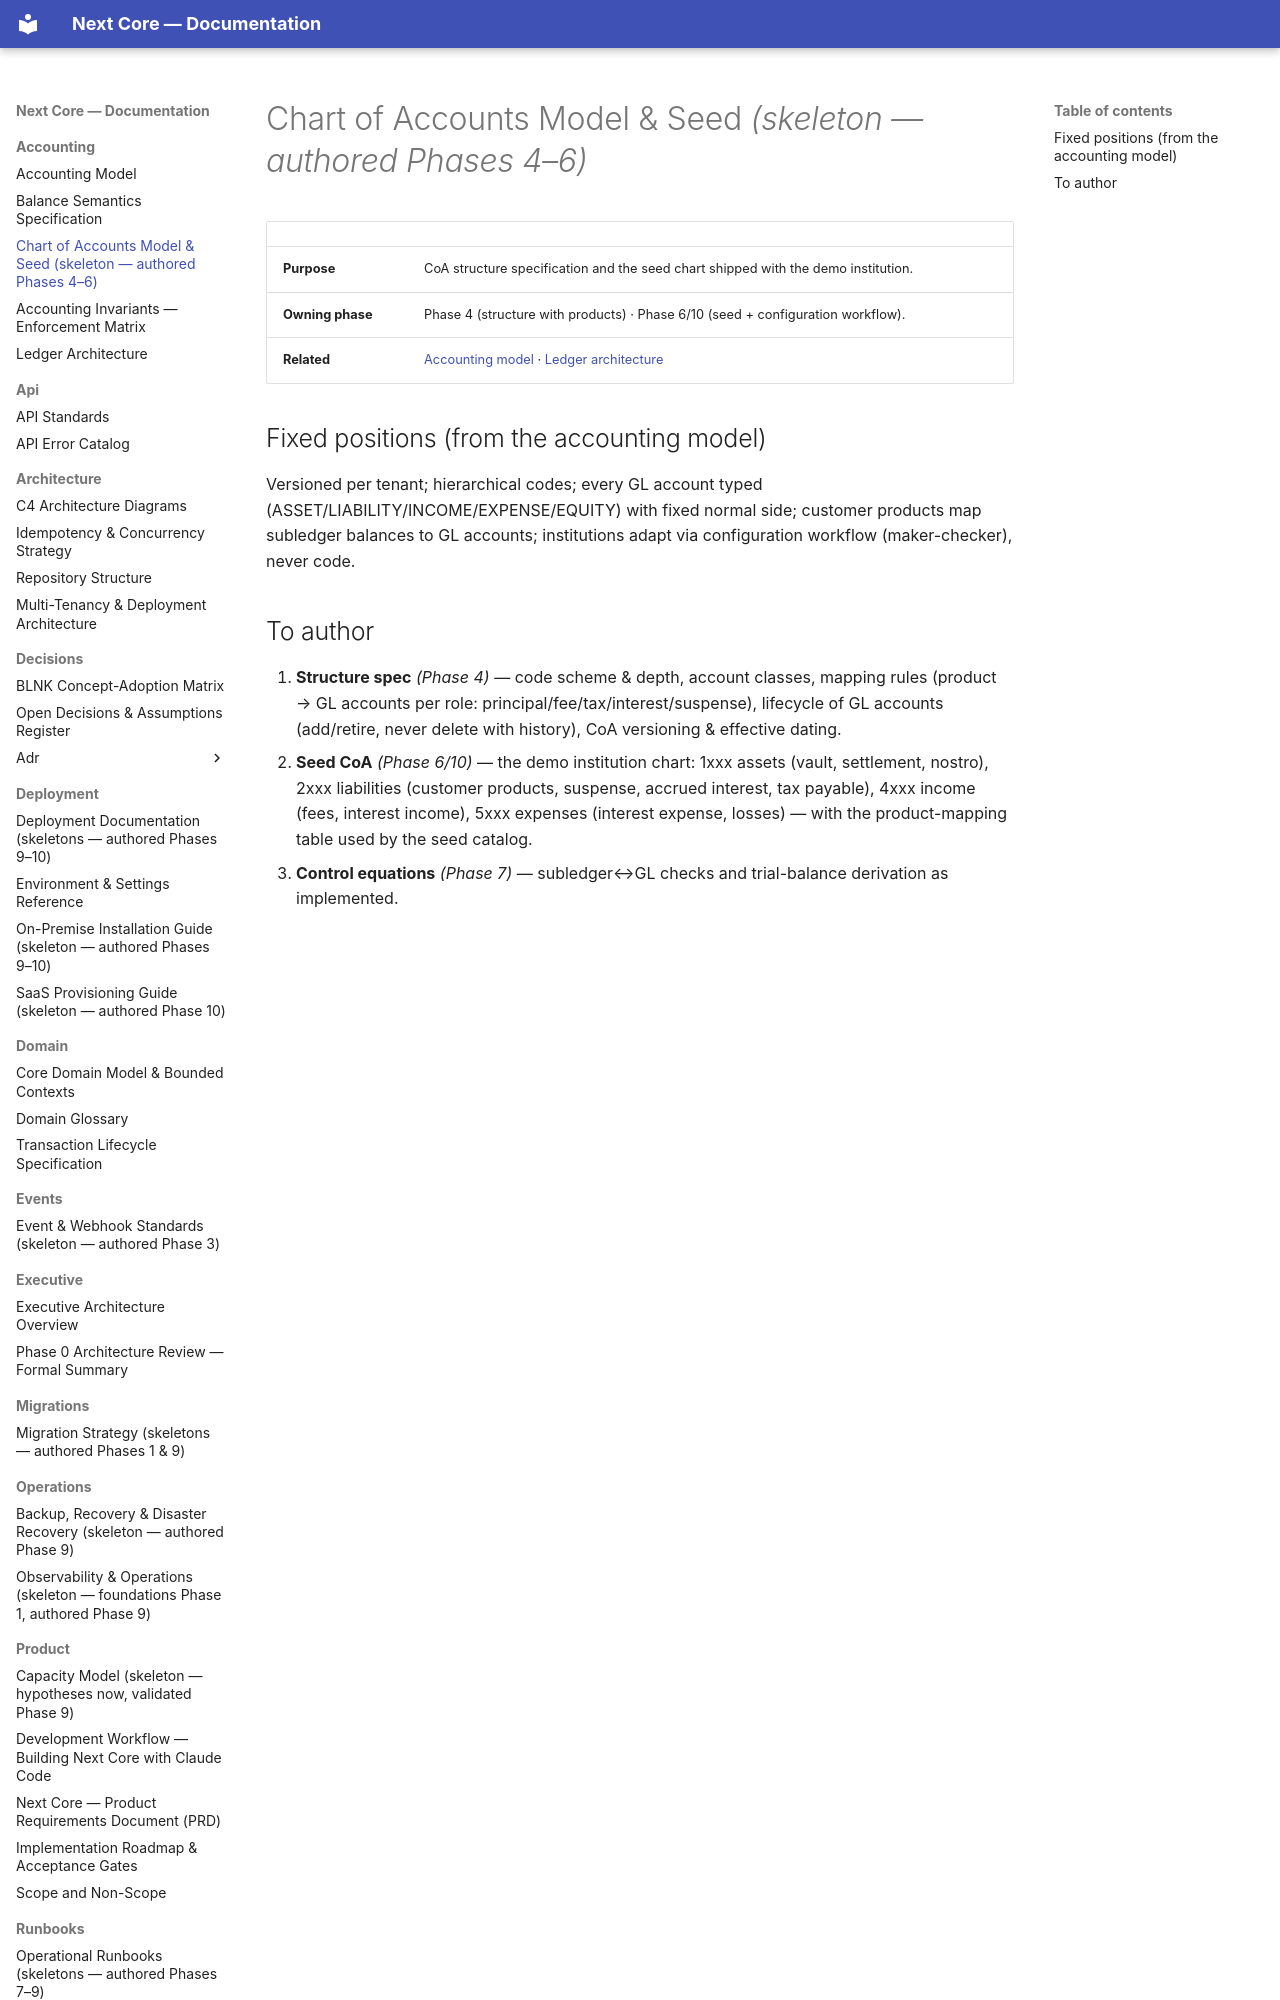

repository: medext/core-cbs · page: accounting/chart-of-accounts/index.html · generator: mkdocs

# Chart of Accounts Model & Seed *(skeleton — authored Phases 4–6)*

| | |
|---|---|
| **Purpose** | CoA structure specification and the seed chart shipped with the demo institution. |
| **Owning phase** | Phase 4 (structure with products) · Phase 6/10 (seed + configuration workflow). |
| **Related** | [Accounting model](accounting-model.md) · [Ledger architecture](ledger-architecture.md) |

## Fixed positions (from the accounting model)

Versioned per tenant; hierarchical codes; every GL account typed
(ASSET/LIABILITY/INCOME/EXPENSE/EQUITY) with fixed normal side; customer products map
subledger balances to GL accounts; institutions adapt via configuration workflow
(maker-checker), never code.
